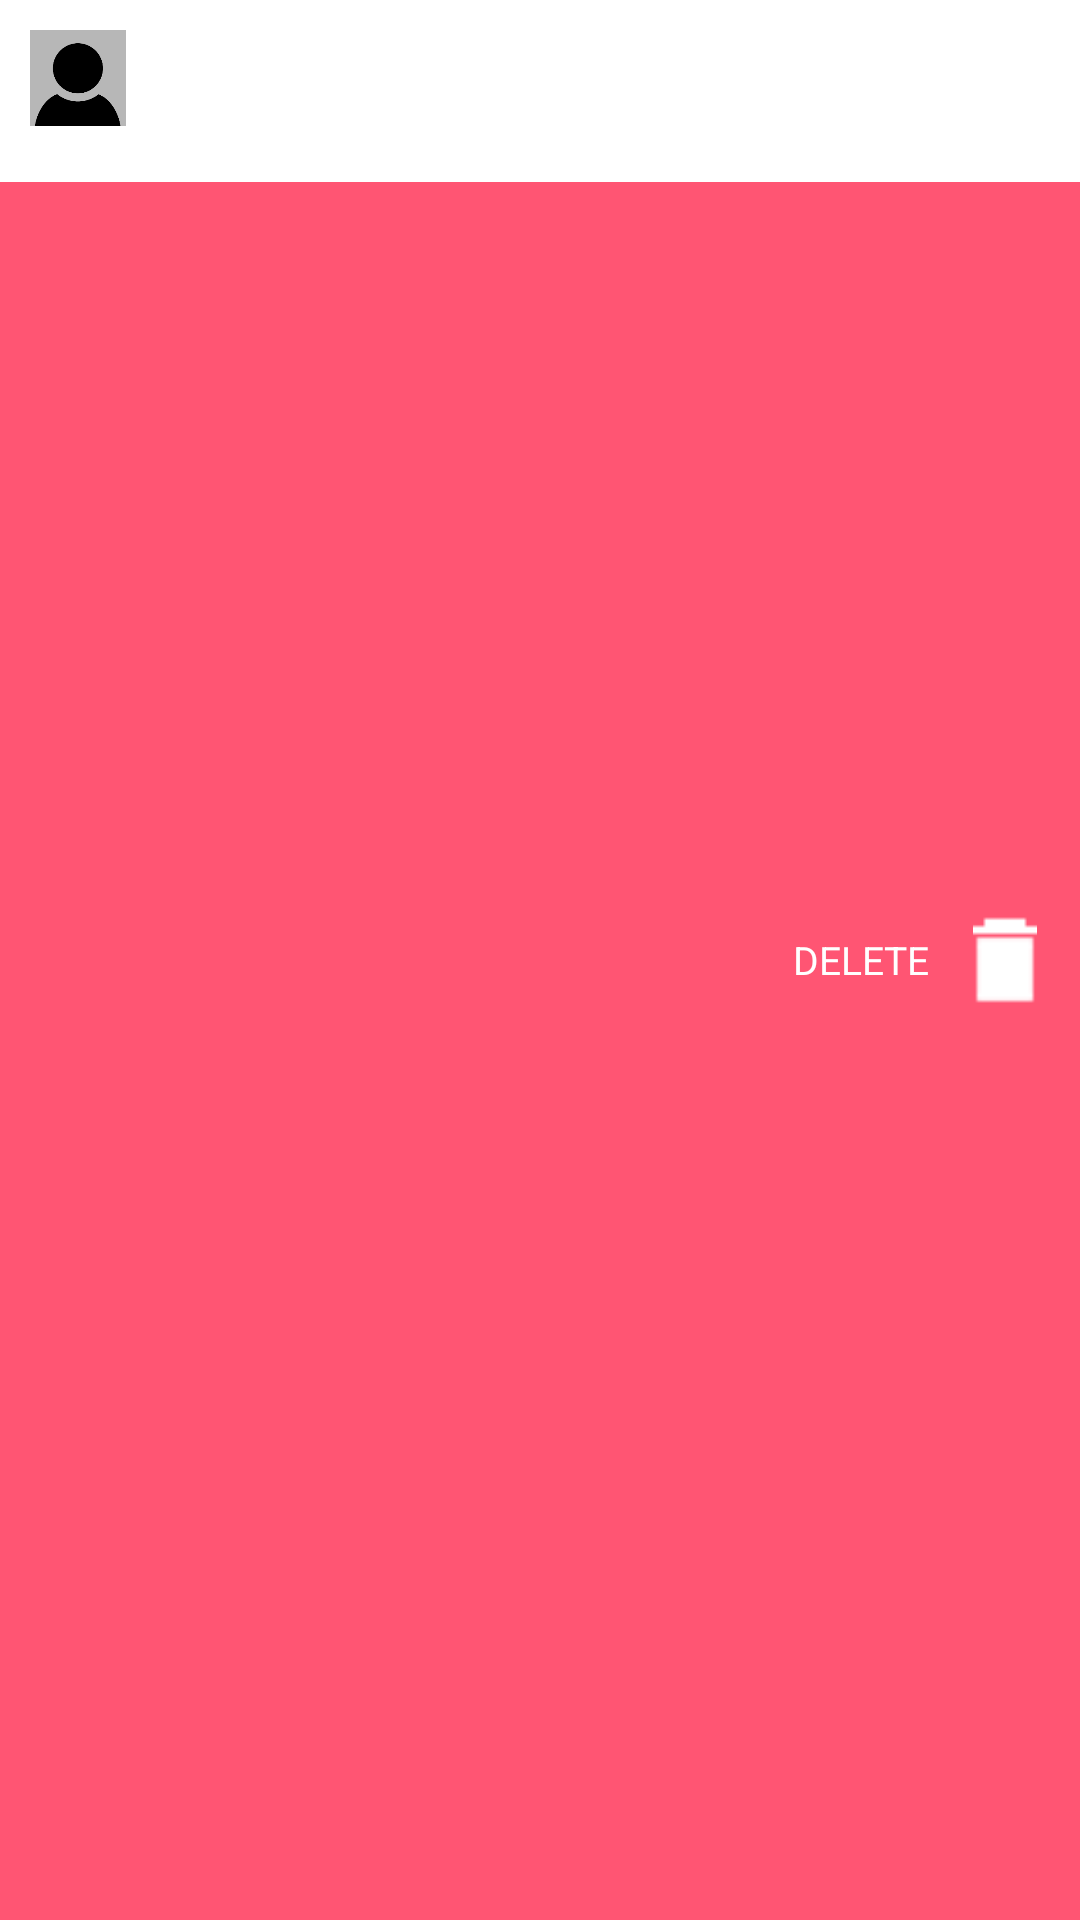

Write the Android layout XML for this screen, with the resource values it uses.
<!-- AndroidManifest.xml: application theme AppTheme -->
<!-- res/layout/content_list.xml -->
<?xml version="1.0" encoding="utf-8"?>
<FrameLayout xmlns:android="http://schemas.android.com/apk/res/android"
    android:layout_width="match_parent"
    android:layout_height="wrap_content"
    android:orientation="vertical">

<RelativeLayout
    android:id="@+id/view_background"
    android:layout_width="match_parent"
    android:layout_height="match_parent"
    android:background="@color/bg_row_background">

    <ImageView
        android:id="@+id/delete_icon"
        android:layout_width="@dimen/ic_delete"
        android:layout_height="@dimen/ic_delete"
        android:layout_alignParentRight="true"
        android:layout_centerVertical="true"
        android:layout_marginRight="@dimen/padd_10"
        android:src="@drawable/ic_delete_white_24dp" />

    <TextView
        android:layout_width="wrap_content"
        android:layout_height="wrap_content"
        android:layout_centerVertical="true"
        android:layout_marginRight="@dimen/padd_10"
        android:layout_toLeftOf="@id/delete_icon"
        android:text="@string/delete"
        android:textColor="#fff"
        android:textSize="13dp" />

</RelativeLayout>

    <RelativeLayout
        android:id="@+id/view_foreground"
        android:layout_width="match_parent"
        android:layout_height="wrap_content"
        android:background="@android:color/white"
        android:padding="@dimen/padd_10">

    <TextView
        android:id="@+id/title"
        android:layout_width="match_parent"
        android:layout_height="wrap_content"
        android:layout_alignParentTop="true"
        android:layout_marginStart="14dp"
        android:layout_toEndOf="@+id/chatimage"
        android:textColor="@color/title"
        android:textSize="16dp"
        android:textStyle="bold" />

    <TextView
        android:id="@+id/content"
        android:layout_width="match_parent"
        android:layout_height="wrap_content"
        android:layout_alignStart="@+id/title"
        android:layout_below="@+id/title" />

    <TextView
        android:id="@+id/year"
        android:layout_width="wrap_content"
        android:layout_height="wrap_content"
        android:layout_alignParentRight="true"
        android:textColor="@color/year"
        android:textSize="9sp"
        />

    <ImageView
        android:id="@+id/chatimage"
        android:layout_width="32dp"
        android:layout_height="32dp"
        android:layout_alignParentStart="true"
        android:layout_alignParentTop="true"
        android:src="@drawable/user_placeholder" />

</RelativeLayout>

</FrameLayout>
<!-- resources referenced by this layout -->
<resources>
  <color name="bg_row_background">#ff5573</color>
  <color name="title">#222222</color>
  <color name="year">#999999</color>
  <dimen name="ic_delete">30dp</dimen>
  <dimen name="padd_10">10dp</dimen>
  <!-- drawable ic_delete_white_24dp: png bitmap (drawable, 610 bytes) -->
  <!-- drawable user_placeholder: png bitmap (drawable, 6032 bytes) -->
  <string name="delete">DELETE</string>
  <style name="AppTheme" parent="Theme.AppCompat.Light.DarkActionBar">
          
          <item name="colorPrimary">@color/colorPrimary</item>
          <item name="colorPrimaryDark">@color/colorPrimaryDark</item>
          <item name="colorAccent">@color/colorAccent</item>
  
      <item name="android:titleTextStyle">@style/ActionBar.Solid.group.TitleTextStyle</item>
  
  
      </style>
  <color name="colorPrimary">#7ac4a3</color>
  <color name="colorPrimaryDark">#1b330a</color>
  <color name="colorAccent">#83bd4c</color>
  <style name="ActionBar.Solid.group.TitleTextStyle" parent="@style/TextAppearance.AppCompat.Widget.ActionBar.Title">
          <item name="android:textColor">@color/white</item>
  
      </style>
  <color name="white">#ffffff</color>
</resources>
